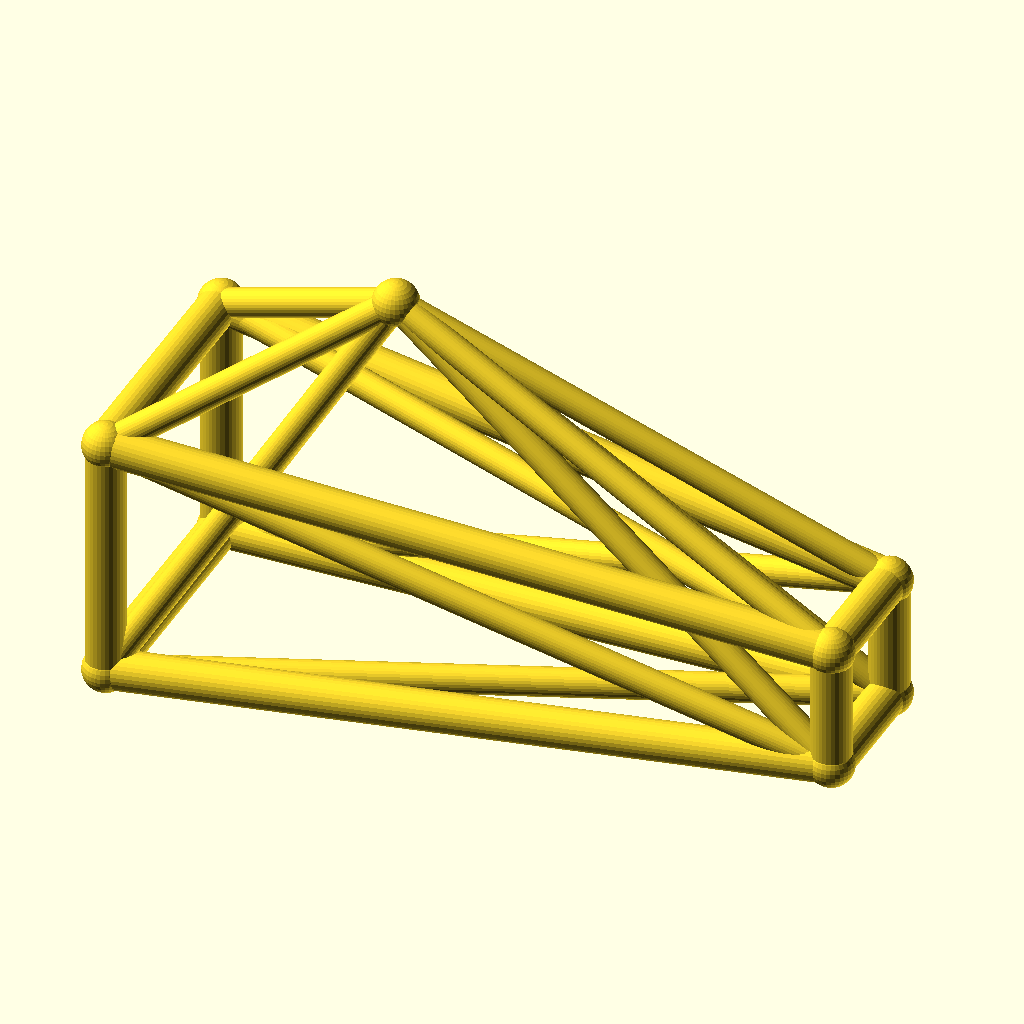
Cell 1: rendered with the file's own defaults.
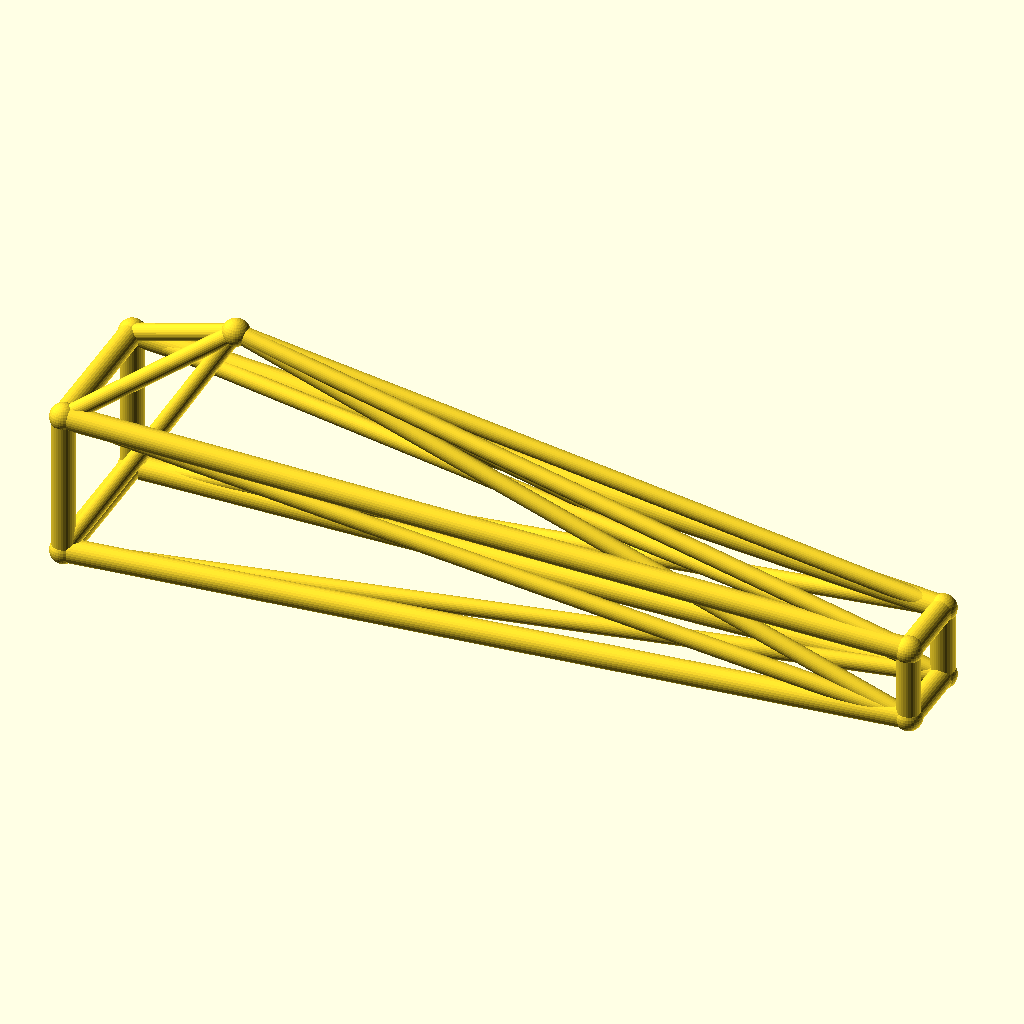
Cell 2 — jib_l set to 180, the other parameters unchanged.
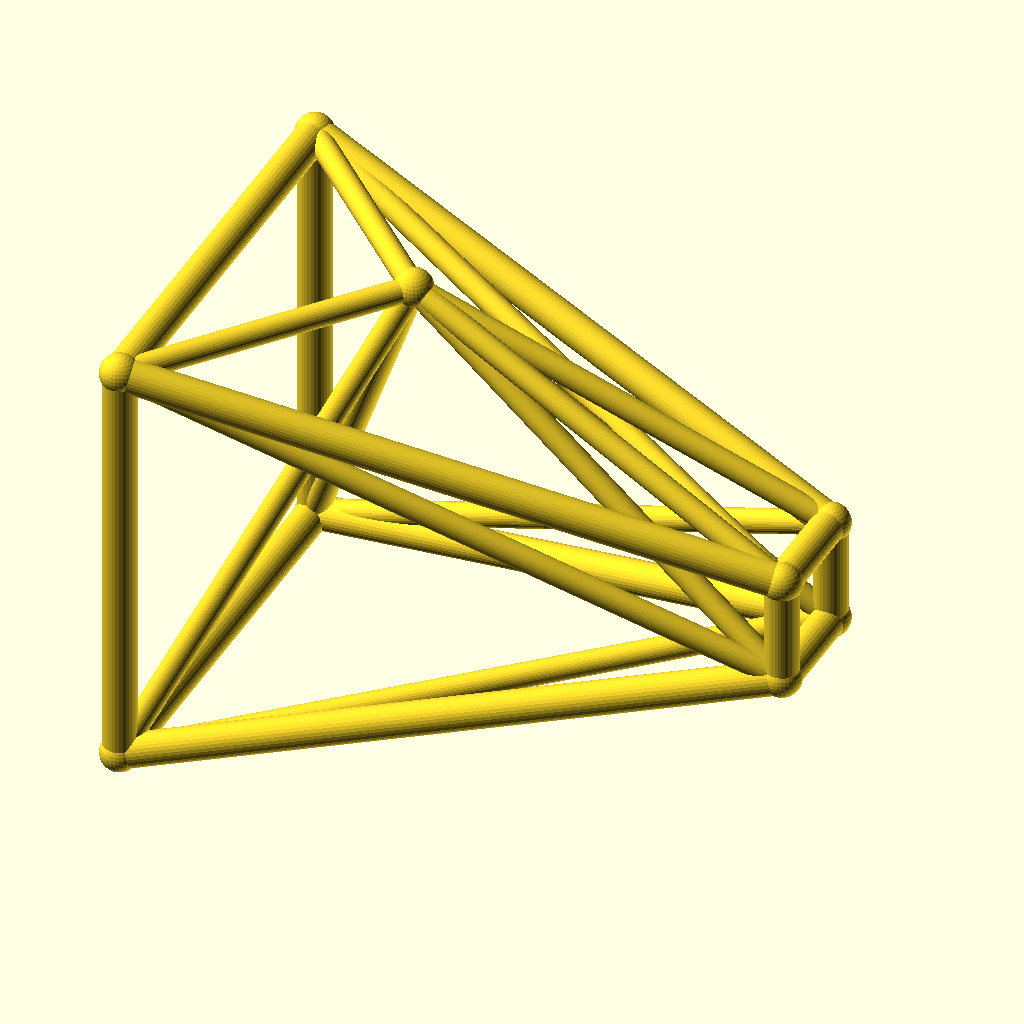
Cell 3 — root_w set to 32, the other parameters unchanged.
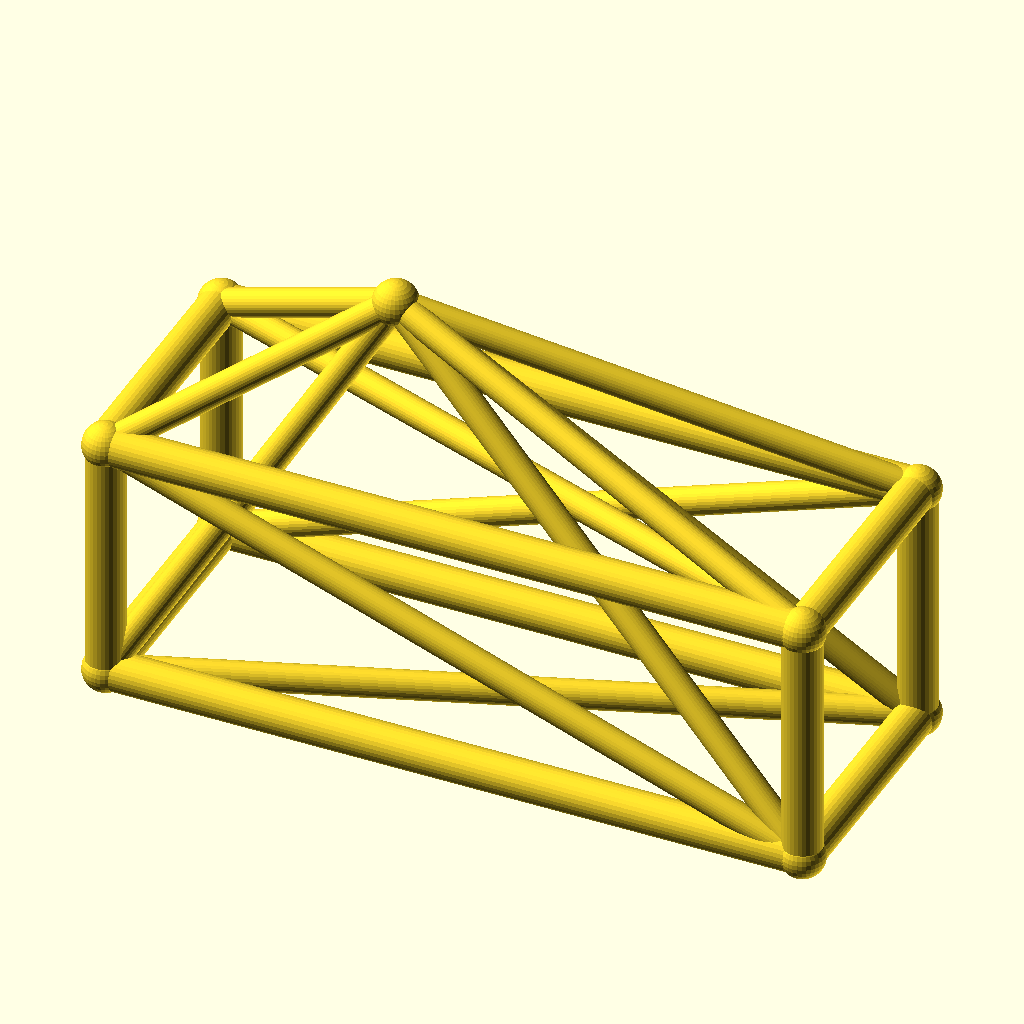
Cell 4 — tip_w set to 16, the other parameters unchanged.
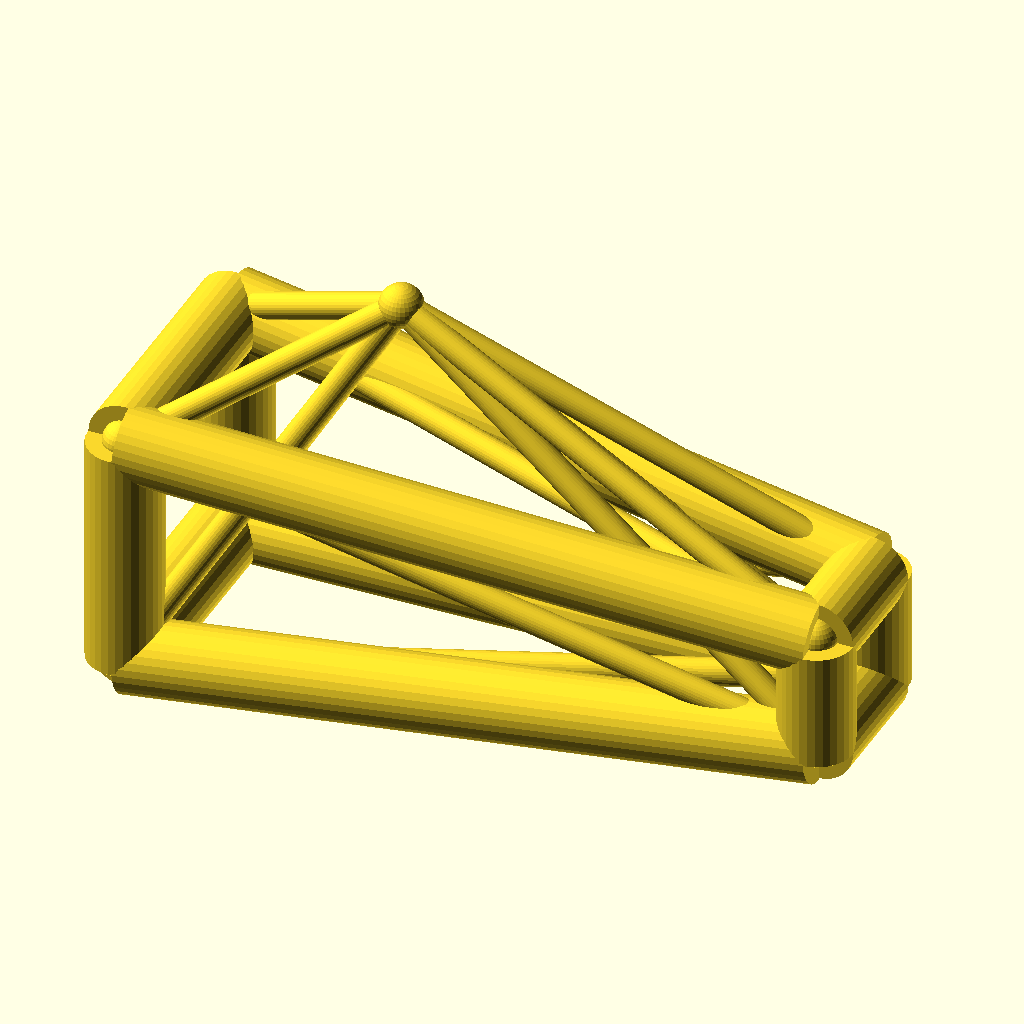
Cell 5 — chord_r set to 5, the other parameters unchanged.
The same orthographic view direction (rotation 55°, 0°, 25°; colour scheme Cornfield) for every cell, with the view re-fitted per cell, so scale and position can differ between cells.
The OpenSCAD source (optional_data/data/wire3/cranejib/scene_0163.scad):
$fn = 32;

// ----------------------------------------------------------------------
// Crane jib: kingpost jib, 90 mm
// ----------------------------------------------------------------------

// --- parameters (mm) ---
jib_l = 90;               // jib length, X
root_w = 16;              // half width of the root ring
tip_w = 8;                // half width of the tip ring
deck_h = 18;              // height of the jib axis
chord_r = 2.5;            // ring and chord radius
brace_r = 1.8;            // diagonal radius
joint_r = 2.9;            // joint ball radius
post_h = 35;              // kingpost height above the axis
kp_x = 30;                // kingpost position along the jib

bbox_x = jib_l + 2 * joint_r;  // overall X, joints included
bbox_y = 2 * root_w + 2 * joint_r;  // overall Y, joints included
bbox_z = 51 + 2 * joint_r;  // overall Z, joints included
chord_d = 2 * chord_r;  // chord stock diameter
brace_d = 2 * brace_r;  // brace stock diameter
root_d = 2 * root_w;  // root ring section
tip_d = 2 * tip_w;  // tip ring section
jib_h = 2 * root_w;  // root ring height
nodes = [[0, -root_w, deck_h - root_w], [0, root_w, deck_h - root_w], [0, root_w, deck_h + root_w], [0, -root_w, deck_h + root_w], [jib_l, -tip_w, deck_h - tip_w], [jib_l, tip_w, deck_h - tip_w], [jib_l, tip_w, deck_h + tip_w], [jib_l, -tip_w, deck_h + tip_w], [kp_x, 0, deck_h + post_h]];

module member(a, b, r) {
  /* round stock from joint a to joint b, ends buried in the joint balls */
  d = b - a;
  length = norm(d);
  translate(a) rotate([0, acos(d[2] / length), atan2(d[1], d[0])])
    cylinder(h = length, r = r);
}

module joint(p, r) {
  /* ball at the joint centre, fatter than every member meeting there */
  translate(p) sphere(r = r);
}

/* members - each call is one graph edge */
member(nodes[0], nodes[1], chord_r);
member(nodes[1], nodes[2], chord_r);
member(nodes[2], nodes[3], chord_r);
member(nodes[3], nodes[0], chord_r);
member(nodes[4], nodes[5], chord_r);
member(nodes[5], nodes[6], chord_r);
member(nodes[6], nodes[7], chord_r);
member(nodes[7], nodes[4], chord_r);
member(nodes[0], nodes[4], chord_r);
member(nodes[0], nodes[5], brace_r);
member(nodes[8], nodes[0], brace_r);
member(nodes[8], nodes[4], brace_r);
member(nodes[1], nodes[5], chord_r);
member(nodes[1], nodes[6], brace_r);
member(nodes[8], nodes[1], brace_r);
member(nodes[8], nodes[5], brace_r);
member(nodes[2], nodes[6], chord_r);
member(nodes[2], nodes[7], brace_r);
member(nodes[8], nodes[2], brace_r);
member(nodes[8], nodes[6], brace_r);
member(nodes[3], nodes[7], chord_r);
member(nodes[3], nodes[4], brace_r);
member(nodes[8], nodes[3], brace_r);
member(nodes[8], nodes[7], brace_r);

/* joint balls */
for (p = nodes) joint(p, joint_r);
Parameter table extracted from the source (name, type, default, range or options):
jib_l: number, default 90
root_w: number, default 16
tip_w: number, default 8
deck_h: number, default 18
chord_r: number, default 2.5
brace_r: number, default 1.8
joint_r: number, default 2.9
post_h: number, default 35
kp_x: number, default 30
